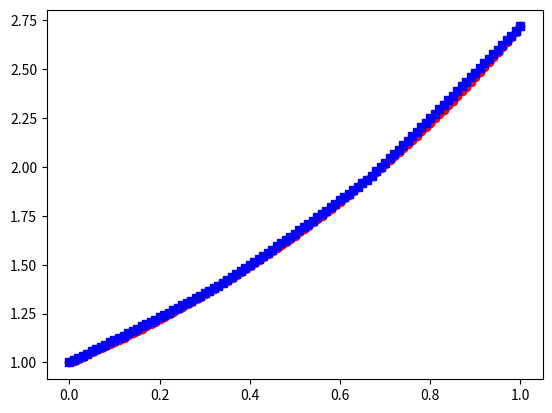
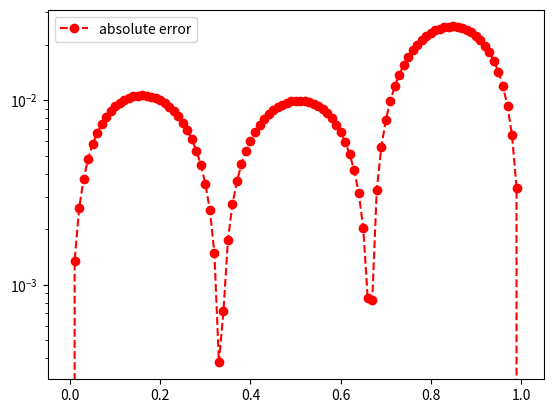

Write Python code to recreate these figures, in order.
import matplotlib.pyplot as plt
import numpy as np
import math
from numpy.linalg import inv 
from numpy.linalg import norm


def driver():
    
    f = lambda x: np.exp(x)
    a = 0
    b = 1
    
    
    ''' number of intervals'''
    Nint = 3
    xint = np.linspace(a,b,Nint+1)
    yint = f(xint)

    ''' create points you want to evaluate at'''
    Neval = 100
    xeval =  np.linspace(xint[0],xint[Nint],Neval+1)

    
    
    (M,C,D) = create_natural_spline(yint,xint,Nint)
    
    print('M =', M)
#    print('C =', C)
#    print('D=', D)
    
    yeval = eval_cubic_spline(xeval,Neval,xint,Nint,M,C,D)
    
#    print('yeval = ', yeval)
    
    ''' evaluate f at the evaluation points'''
    fex = f(xeval)
        
    nerr = norm(fex-yeval)
    print('nerr = ', nerr)
    
    plt.figure()    
    plt.plot(xeval,fex,'ro-',label='exact function')
    plt.plot(xeval,yeval,'bs--',label='natural spline') 
    plt.legend
    plt.show()
     
    err = abs(yeval-fex)
    plt.figure() 
    plt.semilogy(xeval,err,'ro--',label='absolute error')
    plt.legend()
    plt.show()
    
def create_natural_spline(yint,xint,N):

#    create the right  hand side for the linear system
    b = np.zeros(N+1)
#  vector values
    h = np.zeros(N+1)  
    for i in range(1,N):
       hi = xint[i]-xint[i-1]
       hip = xint[i+1] - xint[i]
       b[i] = (yint[i+1]-yint[i])/hip - (yint[i]-yint[i-1])/hi # TODO where is the 3?
       h[i-1] = hi
       h[i] = hip

#  create matrix so you can solve for the M values
# This is made by filling one row at a time 
    A = np.zeros((N+1,N+1))

    A[0,0] = 1
    A[N,N] = 1
    for i in range(1,N):
        A[i,i-1] = xint[i]-xint[i-1]
        A[i,i] = 2*(xint[i+1]-xint[i-1]) # 2*(xint[i]-xint[i-1]+xint[i+1]-xint[i])
        A[i,i+1] = xint[i+1]-xint[i]

    print(A)

    Ainv = np.linalg.inv(A)
    
    M  = A@b

#  Create the linear coefficients
    C = np.zeros(N)
    D = np.zeros(N)
    for j in range(N):
       C[j] = yint[j]/h[j]-h[j]*M[j]/6
       D[j] = yint[j+1]/h[j]-h[j]*M[j+1]/6
    return(M,C,D)
       
def eval_local_spline(xeval,xi,xip,Mi,Mip,C,D):
# Evaluates the local spline as defined in class
# xip = x_{i+1}; xi = x_i
# Mip = M_{i+1}; Mi = M_i

    hi = xip-xi
    yeval = (Mip/(6*hi))*(xeval-xi)**3 + (Mi/(6*hi))*(xip-xeval)**3 + C*(xip-xeval) + D*(xeval-xi) # TODO fix?
    return yeval 
    
    
def  eval_cubic_spline(xeval,Neval,xint,Nint,M,C,D):
    
    yeval = np.zeros(Neval+1)
    
    for j in range(Nint):
        '''find indices of xeval in interval (xint(jint),xint(jint+1))'''
        '''let ind denote the indices in the intervals'''
        atmp = xint[j]
        btmp= xint[j+1]
        
#   find indices of values of xeval in the interval
        ind= np.where((xeval >= atmp) & (xeval <= btmp))
        xloc = xeval[ind]

# evaluate the spline
        yloc = eval_local_spline(xloc,atmp,btmp,M[j],M[j+1],C[j],D[j])
#        print('yloc = ', yloc)
#   copy into yeval
        yeval[ind] = yloc

    return(yeval)
           
driver()               
